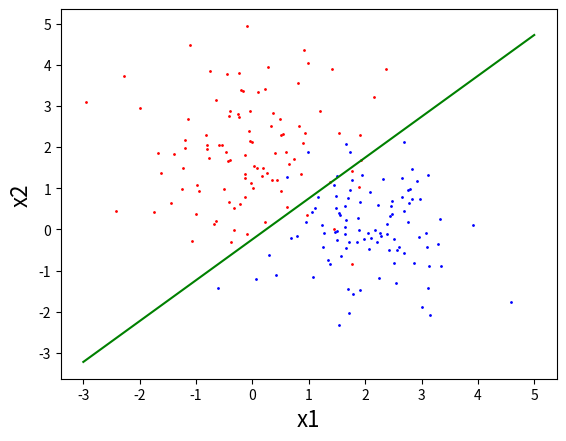

Generate this figure with matplotlib:
import random

import numpy as np

import matplotlib.pyplot as plt


class Pocket:
    def __init__(self):
        self.num = -1  # 最佳迭代次数
        self.w = [0, 0, 0]
        self.wrong_list = {}
        self.wrong_list['a'] = [i for i in range(0, 100)]
        self.wrong_list['b'] = [i for i in range(0, 100)]
        self.best_w = self.w.copy()
        self.best_accu = 0
        self.train_times = 1000
        self.accu = 0

    def renew_w(self, a_train, b_train):
        a_or_b = random.random()
        if a_or_b < 0.5:
            if self.wrong_list['a']:
                choice = random.choice(self.wrong_list['a'])
                self.w[0] = self.w[0] + a_train[choice]['x1'] * a_train[choice]['y']
                self.w[1] = self.w[1] + a_train[choice]['x2'] * a_train[choice]['y']
                self.w[2] = self.w[2] + a_train[choice]['bias'] * a_train[choice]['y']
            else:
                choice = random.choice(self.wrong_list['b'])
                self.w[0] = self.w[0] + b_train[choice]['x1'] * b_train[choice]['y']
                self.w[1] = self.w[1] + b_train[choice]['x2'] * b_train[choice]['y']
                self.w[2] = self.w[2] + b_train[choice]['bias'] * b_train[choice]['y']
        else:
            if self.wrong_list['b']:
                choice = random.choice(self.wrong_list['b'])
                self.w[0] = self.w[0] + b_train[choice]['x1'] * b_train[choice]['y']
                self.w[1] = self.w[1] + b_train[choice]['x2'] * b_train[choice]['y']
                self.w[2] = self.w[2] + b_train[choice]['bias'] * b_train[choice]['y']
            else:
                choice = random.choice(self.wrong_list['a'])
                self.w[0] = self.w[0] + a_train[choice]['x1'] * a_train[choice]['y']
                self.w[1] = self.w[1] + a_train[choice]['x2'] * a_train[choice]['y']
                self.w[2] = self.w[2] + a_train[choice]['bias'] * a_train[choice]['y']

    def judge(self, a_train, b_train):
        self.accu = len(a_train) + len(b_train)
        self.wrong_list = {}
        self.wrong_list['a'] = []
        self.wrong_list['b'] = []
        for i in range(0, len(a_train)):
            t = a_train[i]['x1'] * self.w[0] + a_train[i]['x2'] * self.w[1] + a_train[i]['bias'] * self.w[2]
            if t > 0:
                a_train[i]['y_'] = 1
            elif t < 0:
                a_train[i]['y_'] = -1
            else:
                a_train[i]['y_'] = 0

            if a_train[i]['y'] != a_train[i]['y_']:
                self.wrong_list['a'].append(i)
                self.accu = self.accu - 1

        for i in range(0, len(b_train)):
            t = b_train[i]['x1'] * self.w[0] + b_train[i]['x2'] * self.w[1] + b_train[i]['bias'] * self.w[2]
            if t > 0:
                b_train[i]['y_'] = 1
            elif t < 0:
                b_train[i]['y_'] = -1
            else:
                b_train[i]['y_'] = 0

            if b_train[i]['y'] != b_train[i]['y_']:
                self.wrong_list['b'].append(i)
                self.accu = self.accu - 1

    def draw(self):

        for a in a_train:
            plt.scatter(a['x1'], a['x2'], c = 'red', s = 1, label = 'a')
        for b in b_train:
            plt.scatter(b['x1'], b['x2'], c = 'blue', s = 1, label = 'b')

        plt.plot([-3, 5], [-(self.best_w[0] * (-3) + self.best_w[2]) / self.best_w[1],
                           -(self.best_w[0] * 5 + self.best_w[2]) / self.best_w[1]],
                 c = 'green')

        plt.xlabel("x1", fontdict = {'size': 16})
        plt.ylabel("x2", fontdict = {'size': 16})
        plt.show()

    def train(self, a_train, b_train):
        for i in range(0, self.train_times):
            self.renew_w(a_train, b_train)
            self.judge(a_train, b_train)
            if self.best_accu < self.accu:
                self.best_accu = self.accu
                self.best_w = self.w.copy()
                self.num = i + 1
            print('It is the ' + str(i + 1) + 'th renew')
            print('The recent w is ' + str(self.w))
            print(self.best_w)
            print('The recent accuracy is ' + str(self.accu))
            print(' ')
            if self.best_accu == len(a_train) + len(b_train):
                break

        print('The best w is ' + str(self.best_w))
        print('The best accuracy is ' + str(self.best_accu))
        print('It is the ' + str(self.num) + 'th renew')
        self.draw()


def create_points():
    '''
    生成训练和测试用的正态分布点
    :return:
    '''

    a_train = []
    b_train = []
    a_test = []
    b_test = []

    for i in range(0, 100):
        # a组训练样本初始化
        a_train.append({})
        a_train[i]['x1'] = np.random.normal(loc = 0.0, scale = 1.0)
        a_train[i]['x2'] = np.random.normal(loc = 2.0, scale = 1.0)
        a_train[i]['bias'] = 1
        a_train[i]['y'] = 1
        a_train[i]['y_'] = 0

        # b组训练样本初始化
        b_train.append({})
        b_train[i]['x1'] = np.random.normal(loc = 2.0, scale = 1.0)
        b_train[i]['x2'] = np.random.normal(loc = 0.0, scale = 1.0)
        b_train[i]['bias'] = 1
        b_train[i]['y'] = -1
        b_train[i]['y_'] = 0

    for i in range(0, 20):
        # a组测试样本初始化
        a_test.append({})
        a_test[i]['x1'] = np.random.normal(loc = 0.0, scale = 1.0)
        a_test[i]['x2'] = np.random.normal(loc = 10.0, scale = 1.0)
        a_test[i]['bias'] = 1
        a_test[i]['y'] = 1
        a_test[i]['y_'] = 0

        # b组测试样本初始化
        b_test.append({})
        b_test[i]['x1'] = np.random.normal(loc = 1.0, scale = 1.0)
        b_test[i]['x2'] = np.random.normal(loc = 0.0, scale = 1.0)
        b_test[i]['bias'] = 1
        b_test[i]['y'] = -1
        b_test[i]['y_'] = 0

    return [a_train, b_train, a_test, b_test]


[a_train, b_train, a_test, b_test] = create_points()
demo = Pocket()
demo.train(a_train, b_train)
